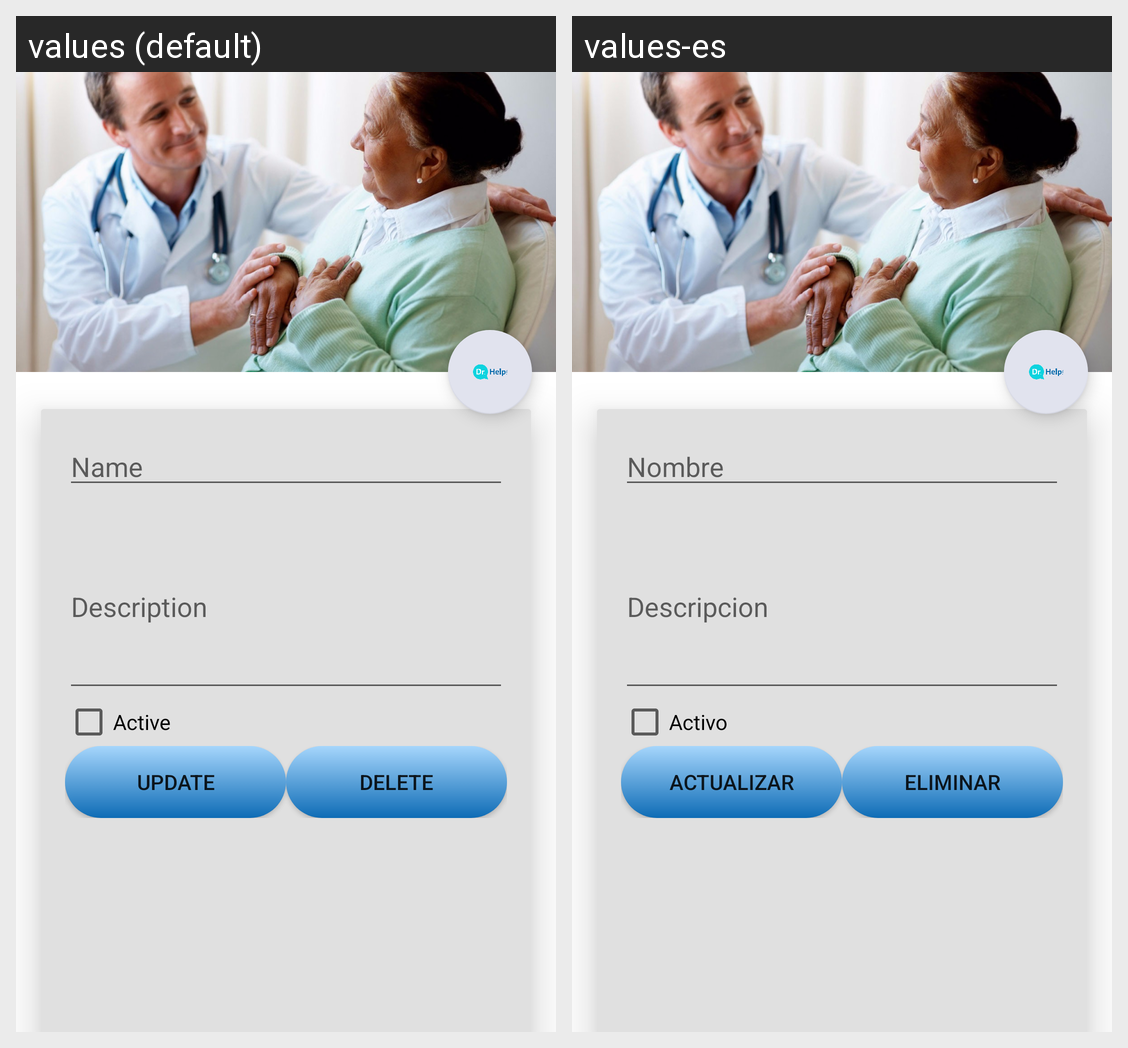

The same Android screen rendered under two of its app's locales, left to right. List the strings drawn on it with the default value and each locale's translation.
Android screen res/layout/activity_modify_record_sqllite_articulo.xml rendered under 2 locales, left to right: values (default), values-es. Device: Nexus 5 (rendered at 1080×1920; each locale shown at half size, 540×960, under a caption strip naming it); theme AppTheme.
Strings drawn on this screen, with the default value and each locale's value (text and hints the layout hard-codes, and strings that could not be matched under every locale, appear in the picture but are not listed):

enter_nombre
  values: Name
  values-es: Nombre

enter_descripcion
  values: Description
  values-es: Descripcion

active
  values: Active
  values-es: Activo

btn_update
  values: Update
  values-es: Actualizar

btn_delete
  values: Delete
  values-es: Eliminar
